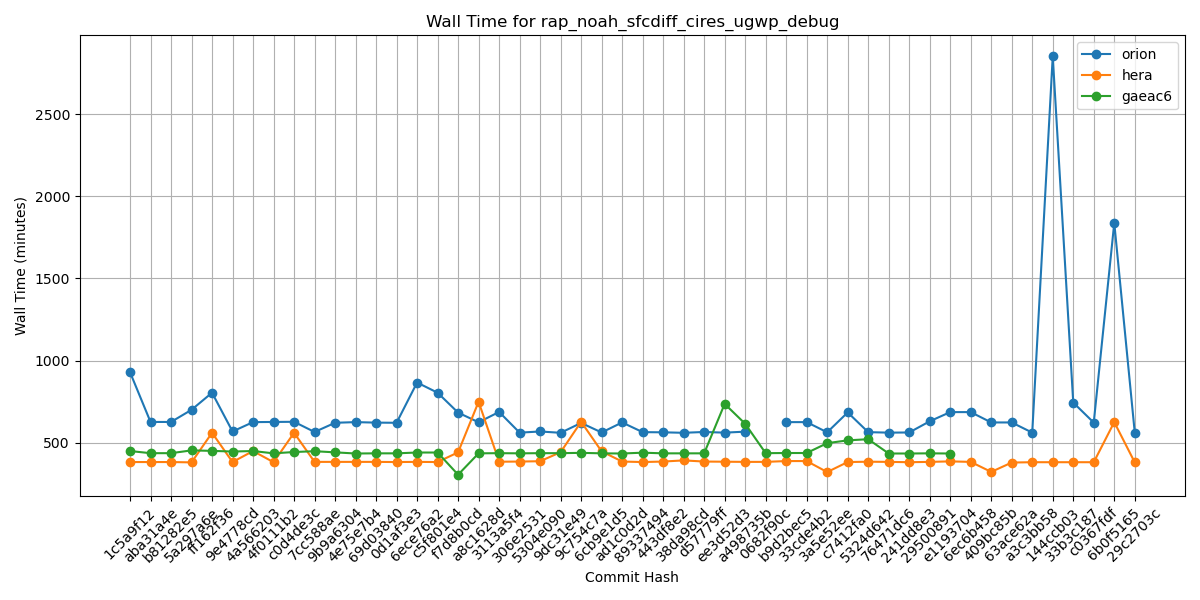

Source data for this figure (header and first rows):
Hash, orion, hera, gaeac6
1c5a9f12, 929, 382, 449
aba31a4e, 626, 382, 436
b81282e5, 626, 382, 436
5a297a6e, 700, 380, 453
ff162f36, 804, 560, 450
9e4778cd, 568, 382, 446
4a566203, 625, 449, 449
4f0111b2, 626, 381, 435
c0d4de3c, 627, 560, 443
7cc588ae, 565, 383, 448
9b9a6304, 621, 383, 441
4e75e7b4, 625, 383, 434
69d03840, 622, 383, 435
0d1af3e3, 621, 382, 435
6ece76a2, 866, 383, 440
c5f801e4, 804, 382, 440
f7d8b0cd, 683, 441, 305
a8c1628d, 624, 749, 435
3113a5f4, 687, 384, 436
306e2531, 561, 385, 435
5304e090, 568, 387, 436
9dc31e49, 560, 442, 436
9c754c7a, 620, 627, 438
6cb9e1d5, 562, 447, 435
ad1c0d2d, 623, 385, 434
89337494, 564, 382, 439
443df8e2, 563, 385, 435
38da98cd, 560, 392, 435
d57779ff, 565, 385, 435
ee3d52d3, 561, 384, 736
a498735b, 567, 383, 615
0682f90c, , 383, 436
b9d2bec5, 625, 388, 437
33cde4b2, 625, 388, 437
3a5e52ee, 563, 321, 497
c7412fa0, 684, 382, 514
5324d642, 564, 384, 521
76471dc6, 561, 383, 434
241dd8e3, 562, 381, 434
29500891, 630, 383, 435
e1193704, 686, 386, 434
6ec6b458, 686, 383, 
409bc85b, 623, 322, 
63ace62a, 623, 379, 
a3c3bb58, 561, 381, 
144ccb03, 2852, 381, 
33b3c187, 744, 381, 
c0367fdf, 622, 381, 
6b0f5165, 1838, 625, 
29c2703c, 561, 380, 
